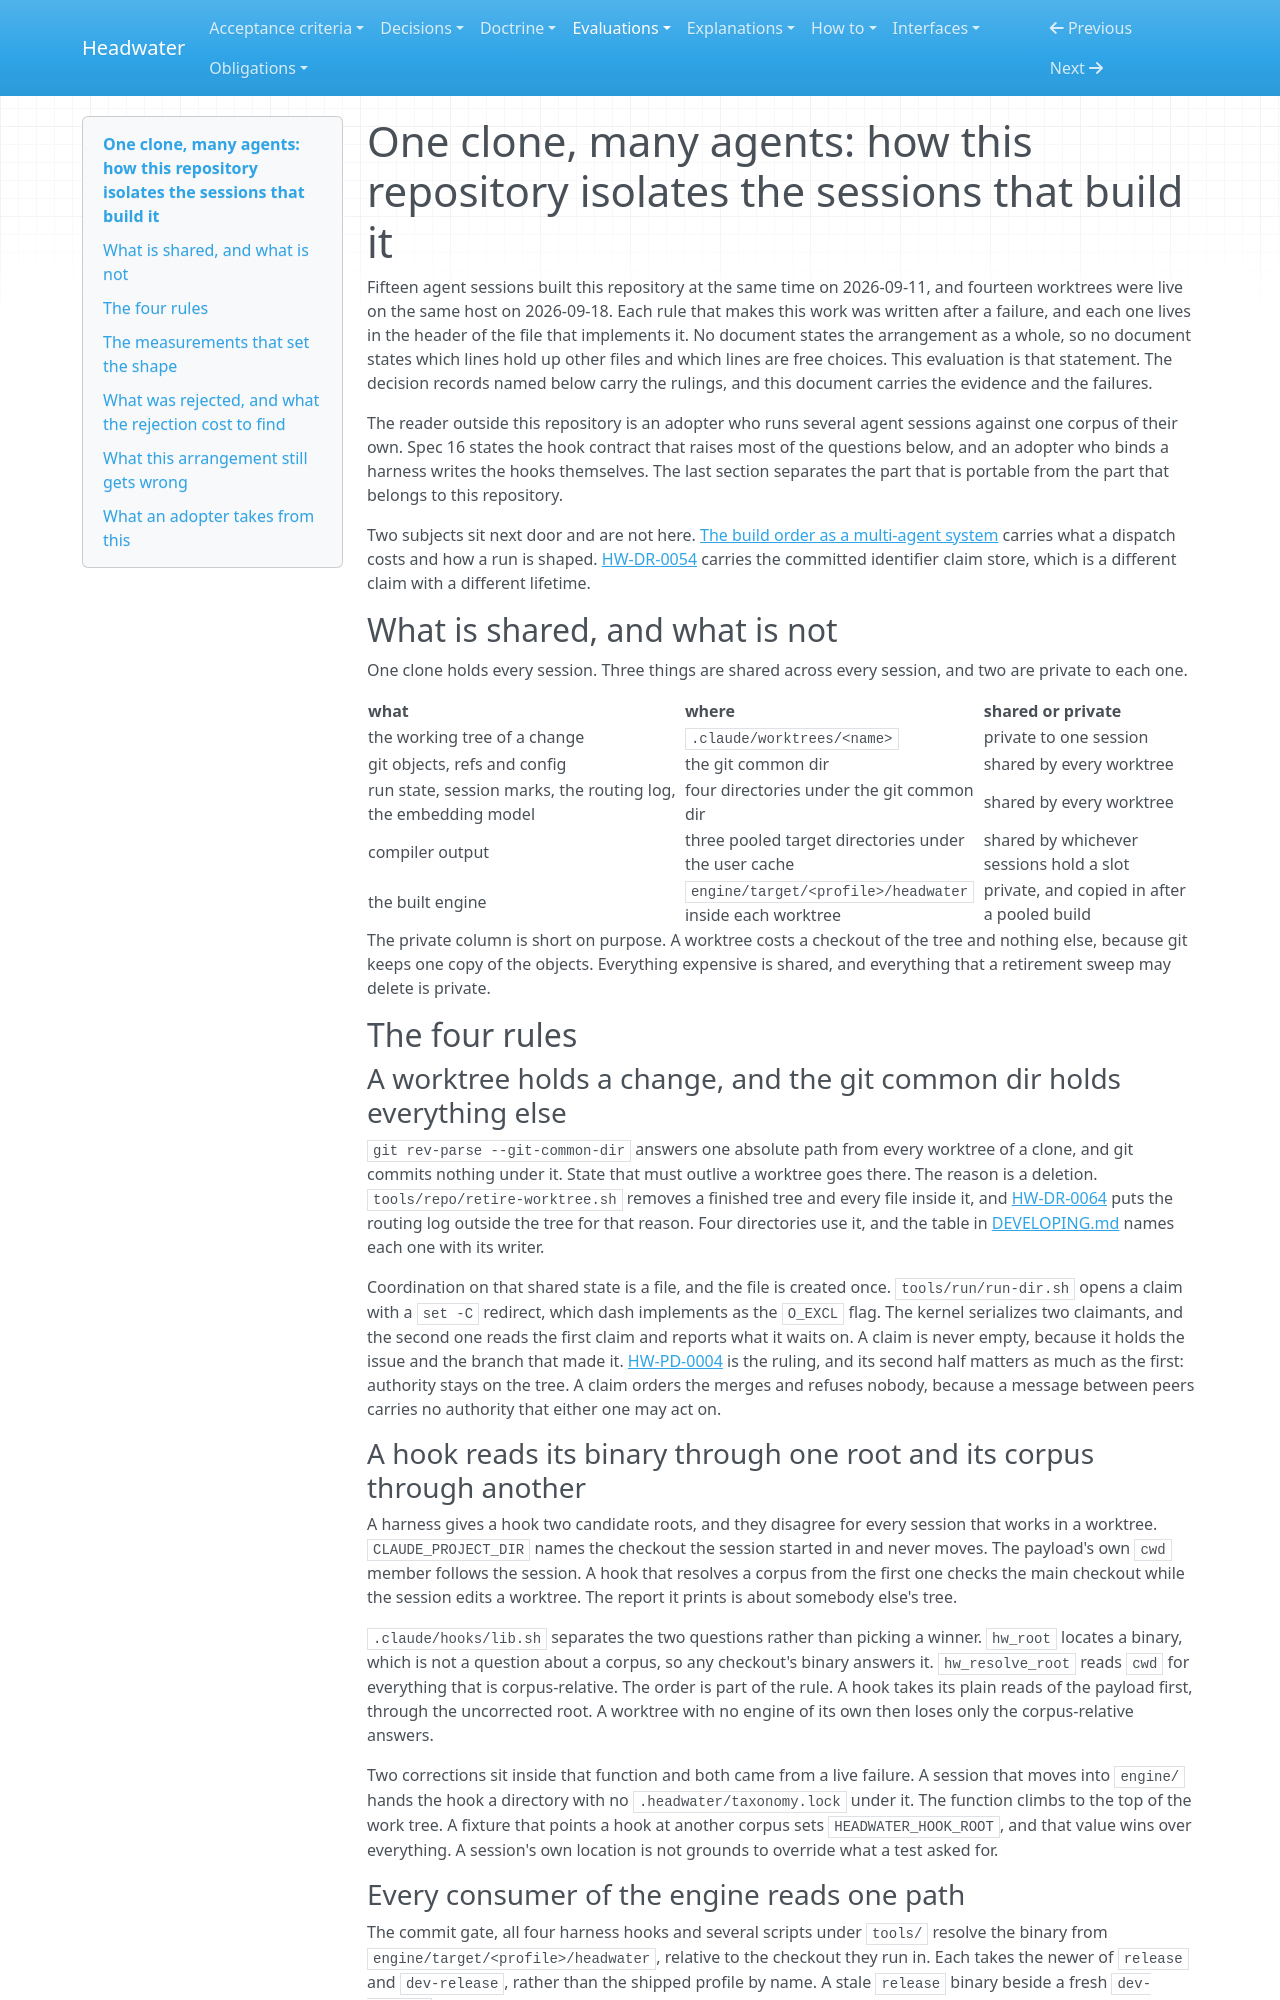

repository: headwater-ai/headwater · page: evaluations/one-clone-many-agents-how-this-repository-isolates-the-sessions-that-build-it/index.html · generator: mkdocs

---
id: HW-EVAL-one-clone-many-agents-how-this-repository-isolates-the-sessions-that-build-it
status: current
status_since: 2026-09-18
summary: "Fifteen agent sessions share one clone through four rules, and each rule was written after a failure that read as a pass."
last_verified: 2026-09-18
title: "One clone, many agents: how this repository isolates the sessions that build it"
provenance:
  warrant: asserted
  agency: agent
  drafted_by: claude-opus-5
  activity: measure+draft
  evidence_basis: evidenced
relations:
  traces_to:
    - HW-PD-0004
  governs:
    - .githooks/pre-commit
    - .githooks/commit-msg
    - .githooks/pre-push
    - .claude/hooks/lib.sh
    - .claude/hooks/touch.sh
    - tools/hw-cargo
    - tools/cap-run
    - tools/repo/retire-worktree.sh
    - tools/run/run-dir.sh
    - CLAUDE.md
    - DEVELOPING.md
    - .claude/skills/hw-run-policy/SKILL.md
    - .claude/agents/hw-build.md
---

# One clone, many agents: how this repository isolates the sessions that build it

Fifteen agent sessions built this repository at the same time on 2026-09-11, and fourteen worktrees were live on the same host on 2026-09-18. Each rule that makes this work was written after a failure, and each one lives in the header of the file that implements it. No document states the arrangement as a whole, so no document states which lines hold up other files and which lines are free choices. This evaluation is that statement. The decision records named below carry the rulings, and this document carries the evidence and the failures.

The reader outside this repository is an adopter who runs several agent sessions against one corpus of their own. Spec 16 states the hook contract that raises most of the questions below, and an adopter who binds a harness writes the hooks themselves. The last section separates the part that is portable from the part that belongs to this repository.

Two subjects sit next door and are not here. [The build order as a multi-agent system](the-build-order-as-a-multi-agent-system.md) carries what a dispatch costs and how a run is shaped. [HW-DR-0054](../decisions/0054-the-upper-bound-of-a-reconcile-first-allocator-is-the-corpus-and-a-claim-store.md) carries the committed identifier claim store, which is a different claim with a different lifetime.

## What is shared, and what is not

One clone holds every session. Three things are shared across every session, and two are private to each one.

| what | where | shared or private |
|---|---|---|
| the working tree of a change | `.claude/worktrees/<name>` | private to one session |
| git objects, refs and config | the git common dir | shared by every worktree |
| run state, session marks, the routing log, the embedding model | four directories under the git common dir | shared by every worktree |
| compiler output | three pooled target directories under the user cache | shared by whichever sessions hold a slot |
| the built engine | `engine/target/<profile>/headwater` inside each worktree | private, and copied in after a pooled build |

The private column is short on purpose. A worktree costs a checkout of the tree and nothing else, because git keeps one copy of the objects. Everything expensive is shared, and everything that a retirement sweep may delete is private.

## The four rules

### A worktree holds a change, and the git common dir holds everything else

`git rev-parse --git-common-dir` answers one absolute path from every worktree of a clone, and git commits nothing under it. State that must outlive a worktree goes there. The reason is a deletion. `tools/repo/retire-worktree.sh` removes a finished tree and every file inside it, and [HW-DR-0064](../decisions/0064-q64-whether-intent-time-routing-gains-an-offline-embedding-path-in-shadow-mode.md) puts the routing log outside the tree for that reason. Four directories use it, and the table in [DEVELOPING.md](../../DEVELOPING.md) names each one with its writer.

Coordination on that shared state is a file, and the file is created once. `tools/run/run-dir.sh` opens a claim with a `set -C` redirect, which dash implements as the `O_EXCL` flag. The kernel serializes two claimants, and the second one reads the first claim and reports what it waits on. A claim is never empty, because it holds the issue and the branch that made it. [HW-PD-0004](../process/decisions/0004-coordination-is-a-create-only-claim-and-authority-stays-on-the-tree.md) is the ruling, and its second half matters as much as the first: authority stays on the tree. A claim orders the merges and refuses nobody, because a message between peers carries no authority that either one may act on.

### A hook reads its binary through one root and its corpus through another

A harness gives a hook two candidate roots, and they disagree for every session that works in a worktree. `CLAUDE_PROJECT_DIR` names the checkout the session started in and never moves. The payload's own `cwd` member follows the session. A hook that resolves a corpus from the first one checks the main checkout while the session edits a worktree. The report it prints is about somebody else's tree.

`.claude/hooks/lib.sh` separates the two questions rather than picking a winner. `hw_root` locates a binary, which is not a question about a corpus, so any checkout's binary answers it. `hw_resolve_root` reads `cwd` for everything that is corpus-relative. The order is part of the rule. A hook takes its plain reads of the payload first, through the uncorrected root. A worktree with no engine of its own then loses only the corpus-relative answers.

Two corrections sit inside that function and both came from a live failure. A session that moves into `engine/` hands the hook a directory with no `.headwater/taxonomy.lock` under it. The function climbs to the top of the work tree. A fixture that points a hook at another corpus sets `HEADWATER_HOOK_ROOT`, and that value wins over everything. A session's own location is not grounds to override what a test asked for.
